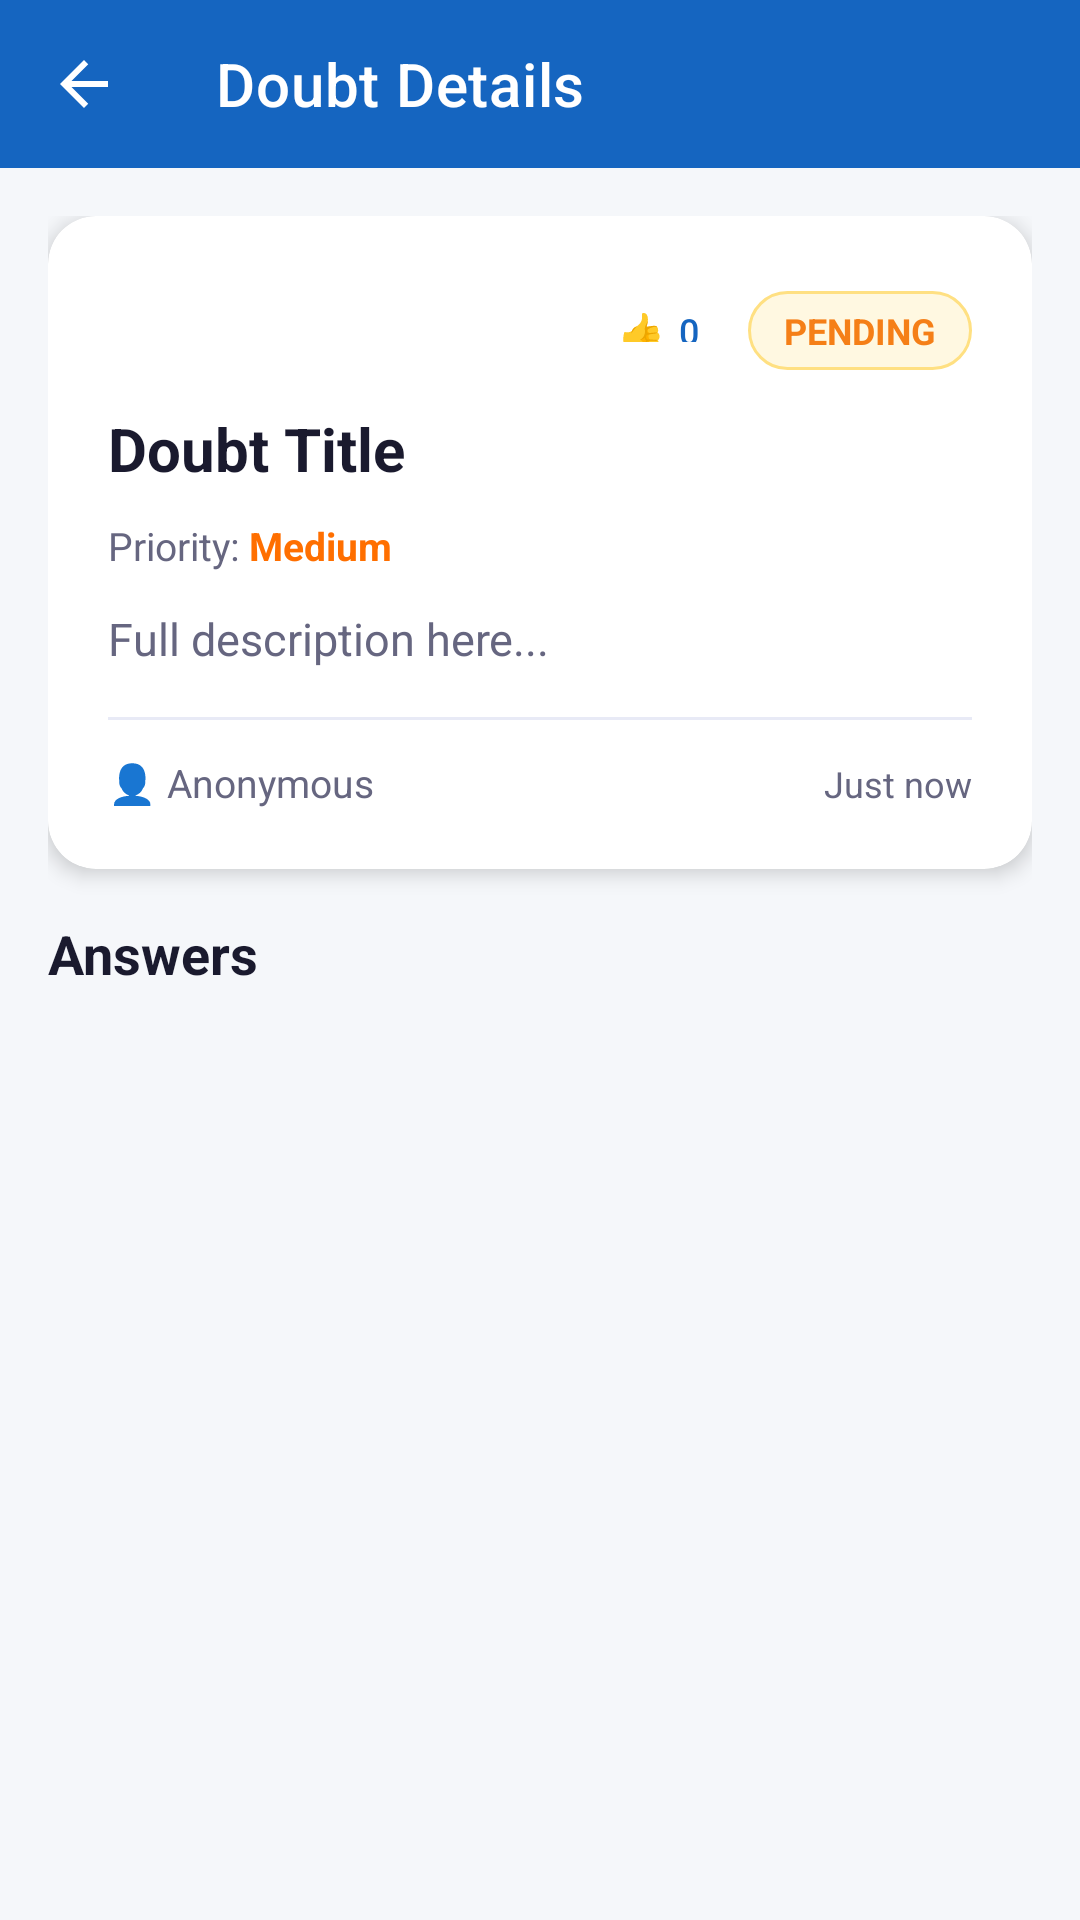

Write the Android layout XML for this screen, with the resource values it uses.
<!-- AndroidManifest.xml: application theme Theme.ClassroomDoubt -->
<!-- res/layout/activity_doubt_detail.xml -->
<?xml version="1.0" encoding="utf-8"?>
<LinearLayout xmlns:android="http://schemas.android.com/apk/res/android"
    xmlns:app="http://schemas.android.com/apk/res-auto"
    android:layout_width="match_parent"
    android:layout_height="match_parent"
    android:orientation="vertical"
    android:background="@color/background">

    <com.google.android.material.appbar.MaterialToolbar
        android:id="@+id/toolbar"
        android:layout_width="match_parent"
        android:layout_height="?attr/actionBarSize"
        android:background="@color/primary"
        app:title="Doubt Details"
        app:titleTextColor="@color/white"
        app:navigationIcon="@drawable/ic_back"
        app:navigationIconTint="@color/white"/>

    <androidx.core.widget.NestedScrollView
        android:layout_width="match_parent"
        android:layout_height="0dp"
        android:layout_weight="1"
        android:padding="16dp">

        <LinearLayout
            android:layout_width="match_parent"
            android:layout_height="wrap_content"
            android:orientation="vertical">

            
            <androidx.cardview.widget.CardView
                android:layout_width="match_parent"
                android:layout_height="wrap_content"
                android:layout_marginBottom="16dp"
                app:cardCornerRadius="16dp"
                app:cardElevation="4dp"
                app:cardBackgroundColor="@color/white">

                <LinearLayout
                    android:layout_width="match_parent"
                    android:layout_height="wrap_content"
                    android:orientation="vertical"
                    android:padding="20dp">

                    
                    <LinearLayout
                        android:layout_width="match_parent"
                        android:layout_height="wrap_content"
                        android:orientation="horizontal"
                        android:layout_marginBottom="12dp">


                        <View
                            android:layout_width="0dp"
                            android:layout_height="1dp"
                            android:layout_weight="1"/>

                        <TextView
                            android:id="@+id/tvIsPrivate"
                            android:layout_width="wrap_content"
                            android:layout_height="wrap_content"
                            android:text="🔒 PRIVATE"
                            android:textSize="12sp"
                            android:textColor="@color/text_secondary"
                            android:layout_marginEnd="8dp"
                            android:visibility="gone"/>

                        <com.google.android.material.button.MaterialButton
                            android:id="@+id/btnUpvote"
                            style="@style/Widget.MaterialComponents.Button.TextButton"
                            android:layout_width="wrap_content"
                            android:layout_height="32dp"
                            android:text="👍 0"
                            android:textSize="12sp"
                            android:textColor="@color/primary"
                            android:minWidth="0dp"
                            android:paddingStart="8dp"
                            android:paddingEnd="8dp"
                            app:cornerRadius="16dp"
                            android:layout_marginEnd="8dp"/>

                        <TextView
                            android:id="@+id/tvStatus"
                            android:layout_width="wrap_content"
                            android:layout_height="wrap_content"
                            android:background="@drawable/badge_orange"
                            android:paddingStart="12dp"
                            android:paddingEnd="12dp"
                            android:paddingTop="5dp"
                            android:paddingBottom="5dp"
                            android:textColor="@color/status_open"
                            android:textSize="12sp"
                            android:textStyle="bold"
                            android:text="PENDING"/>
                    </LinearLayout>

                    
                    <TextView
                        android:id="@+id/tvTitle"
                        android:layout_width="match_parent"
                        android:layout_height="wrap_content"
                        android:textSize="20sp"
                        android:textStyle="bold"
                        android:textColor="@color/text_primary"
                        android:layout_marginBottom="10dp"
                        android:text="Doubt Title"/>

                    
                    <LinearLayout
                        android:layout_width="match_parent"
                        android:layout_height="wrap_content"
                        android:orientation="horizontal"
                        android:layout_marginBottom="12dp">

                        <TextView
                            android:layout_width="wrap_content"
                            android:layout_height="wrap_content"
                            android:text="Priority: "
                            android:textSize="13sp"
                            android:textColor="@color/text_secondary"/>

                        <TextView
                            android:id="@+id/tvPriority"
                            android:layout_width="wrap_content"
                            android:layout_height="wrap_content"
                            android:text="Medium"
                            android:textSize="13sp"
                            android:textColor="@color/accent"
                            android:textStyle="bold"/>
                    </LinearLayout>

                    
                    <TextView
                        android:id="@+id/tvDescription"
                        android:layout_width="match_parent"
                        android:layout_height="wrap_content"
                        android:textSize="15sp"
                        android:textColor="@color/text_secondary"
                        android:lineSpacingMultiplier="1.5"
                        android:layout_marginBottom="16dp"
                        android:text="Full description here..."/>

                    
                    <ImageView
                        android:id="@+id/ivAttachment"
                        android:layout_width="match_parent"
                        android:layout_height="wrap_content"
                        android:minHeight="200dp"
                        android:maxHeight="400dp"
                        android:adjustViewBounds="true"
                        android:scaleType="fitCenter"
                        android:layout_marginBottom="16dp"
                        android:visibility="gone"
                        android:background="@color/divider"/>

                    
                    <View
                        android:layout_width="match_parent"
                        android:layout_height="1dp"
                        android:background="@color/divider"
                        android:layout_marginBottom="12dp"/>

                    
                    <LinearLayout
                        android:layout_width="match_parent"
                        android:layout_height="wrap_content"
                        android:orientation="horizontal">

                        <TextView
                            android:id="@+id/tvAuthor"
                            android:layout_width="0dp"
                            android:layout_height="wrap_content"
                            android:layout_weight="1"
                            android:textSize="13sp"
                            android:textColor="@color/text_secondary"
                            android:text="👤 Anonymous"/>

                        <TextView
                            android:id="@+id/tvTime"
                            android:layout_width="wrap_content"
                            android:layout_height="wrap_content"
                            android:textSize="12sp"
                            android:textColor="@color/text_secondary"
                            android:text="Just now"/>
                    </LinearLayout>

                    
                    <com.google.android.material.button.MaterialButton
                        android:id="@+id/btnMarkResolved"
                        android:layout_width="match_parent"
                        android:layout_height="44dp"
                        android:text="✓ MARK AS RESOLVED"
                        android:textSize="13sp"
                        app:cornerRadius="10dp"
                        android:backgroundTint="#1B5E20"
                        android:layout_marginTop="16dp"
                        android:visibility="gone"/>

                </LinearLayout>
            </androidx.cardview.widget.CardView>

            
            <TextView
                android:layout_width="wrap_content"
                android:layout_height="wrap_content"
                android:text="Answers"
                android:textSize="18sp"
                android:textStyle="bold"
                android:textColor="@color/text_primary"
                android:layout_marginBottom="12dp"/>

            
            <androidx.recyclerview.widget.RecyclerView
                android:id="@+id/recyclerAnswers"
                android:layout_width="match_parent"
                android:layout_height="wrap_content"
                android:nestedScrollingEnabled="false"/>

        </LinearLayout>
    </androidx.core.widget.NestedScrollView>

    
    <com.google.android.material.button.MaterialButton
        android:id="@+id/btnAnswerDoubt"
        android:layout_width="match_parent"
        android:layout_height="52dp"
        android:text="✏️ POST YOUR ANSWER"
        android:textSize="14sp"
        android:textStyle="bold"
        android:layout_margin="16dp"
        app:cornerRadius="12dp"
        android:backgroundTint="@color/faculty_primary"
        android:visibility="gone"/>

</LinearLayout>
<!-- resources referenced by this layout -->
<resources>
  <color name="accent">#FF6F00</color>
  <color name="background">#F5F7FA</color>
  <color name="divider">#E8EAF6</color>
  <color name="faculty_primary">#2E7D32</color>
  <color name="primary">#1565C0</color>
  <color name="status_open">#F57F17</color>
  <color name="text_primary">#1A1A2E</color>
  <color name="text_secondary">#666680</color>
  <color name="white">#FFFFFF</color>
  <!-- drawable badge_orange (drawable) -->
  <?xml version="1.0" encoding="utf-8"?>
  <shape xmlns:android="http://schemas.android.com/apk/res/android"
      android:shape="rectangle">
      <corners android:radius="20dp"/>
      <solid android:color="#FFF8E1"/>
      <stroke android:width="1dp" android:color="#FFE082"/>
  </shape>
  <!-- drawable ic_back (drawable) -->
  <?xml version="1.0" encoding="utf-8"?>
  <vector xmlns:android="http://schemas.android.com/apk/res/android"
      android:width="24dp"
      android:height="24dp"
      android:viewportWidth="24"
      android:viewportHeight="24">
      <path android:fillColor="@android:color/white" android:pathData="M20,11H7.83l5.59-5.59L12,4l-8,8 8,8 1.41-1.41L7.83,13H20v-2z"/>
  </vector>
  <style name="Theme.ClassroomDoubt" parent="Theme.MaterialComponents.Light.NoActionBar">
          <item name="colorPrimary">@color/primary</item>
          <item name="colorPrimaryVariant">@color/primary_dark</item>
          <item name="colorOnPrimary">@color/white</item>
          <item name="colorSecondary">@color/accent</item>
          <item name="android:windowBackground">@color/background</item>
      </style>
  <color name="primary_dark">#0D47A1</color>
</resources>
